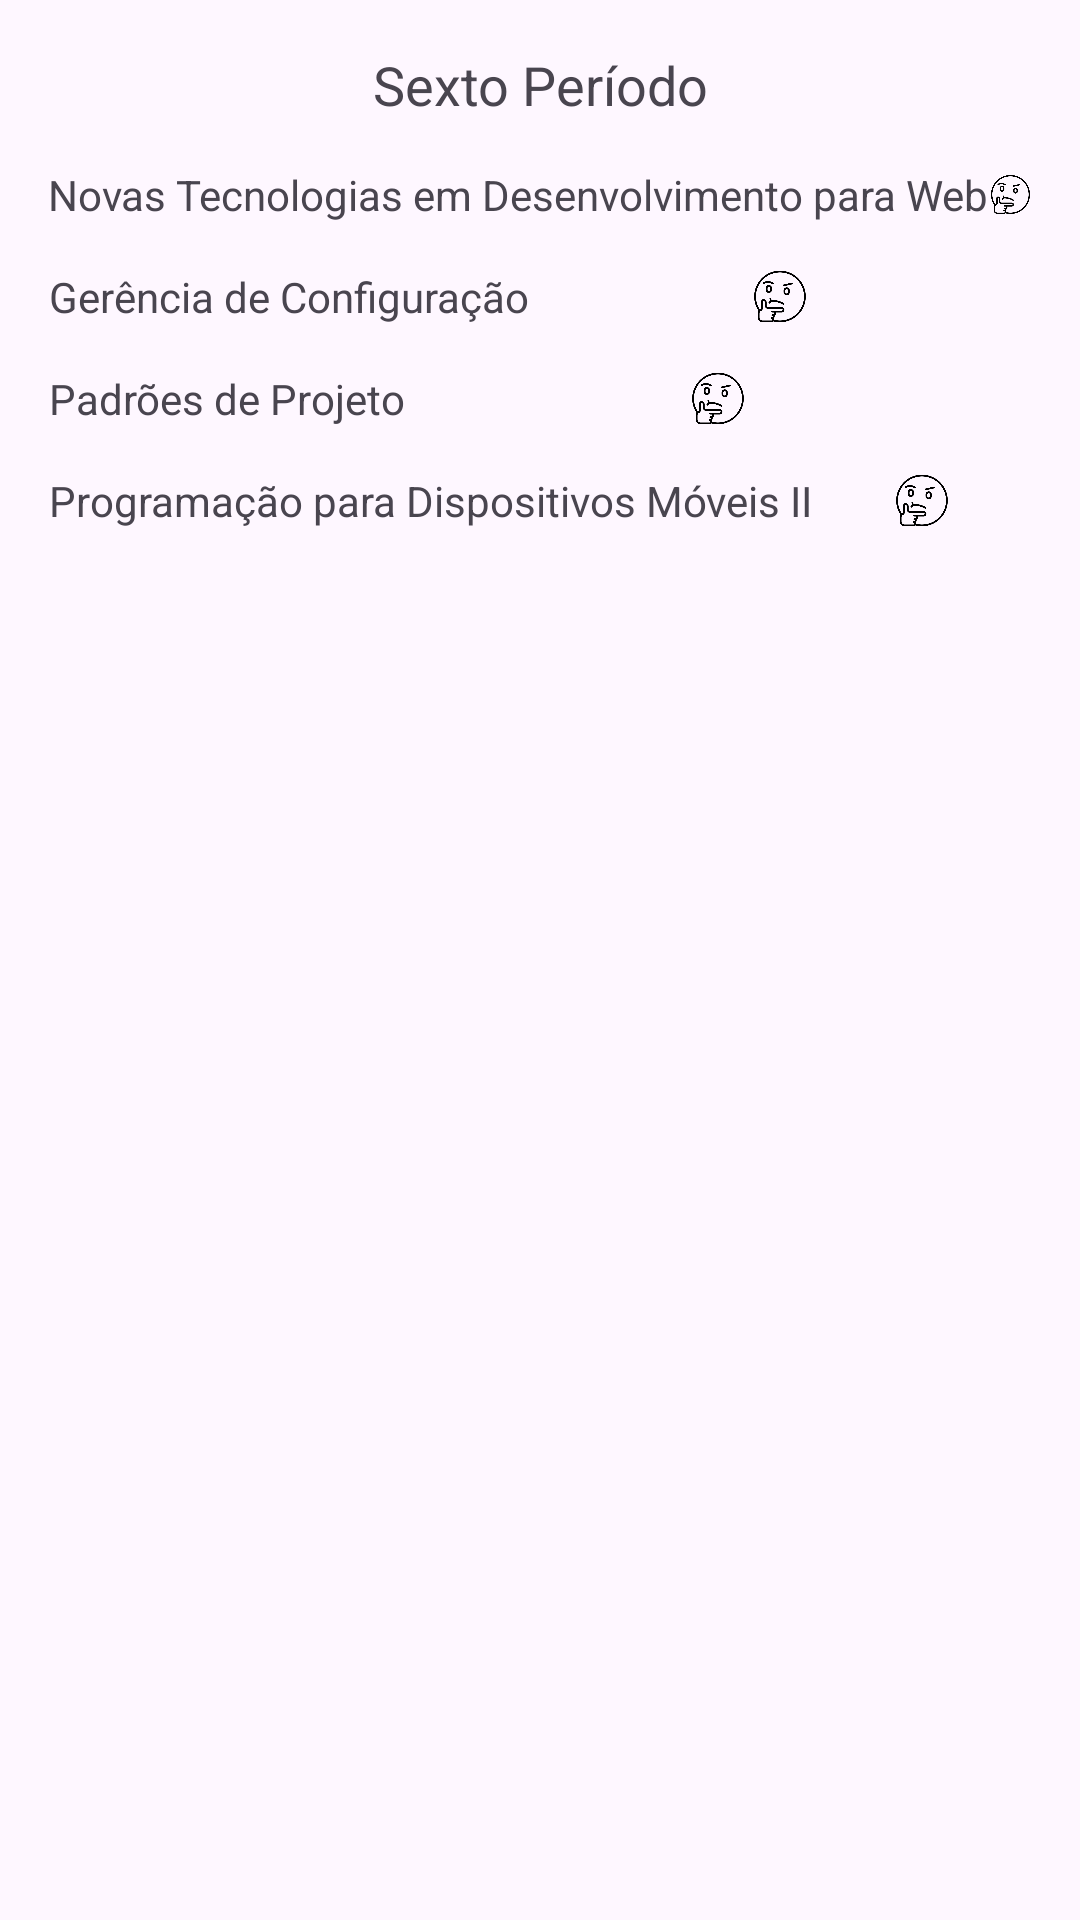

Write the Android layout XML for this screen, with the resource values it uses.
<!-- AndroidManifest.xml: application theme Theme.JoaoVitor_NavigationDrawer -->
<!-- res/layout/fragment_sexto_periodo.xml -->
<?xml version="1.0" encoding="utf-8"?>
<LinearLayout xmlns:android="http://schemas.android.com/apk/res/android"
    xmlns:tools="http://schemas.android.com/tools"
    android:layout_width="match_parent"
    android:layout_height="match_parent"
    android:orientation="vertical"
    android:padding="16dp"
    tools:context=".view.fragments.SextoPeriodoFragment">

    <TextView
        android:textAlignment="center"
        android:layout_width="match_parent"
        android:layout_height="wrap_content"
        android:text="Sexto Período"
        android:textAppearance="@style/TextAppearance.AppCompat.Medium"
        />

    <LinearLayout
            android:layout_width="match_parent"
            android:layout_marginTop="15dp"
            android:layout_height="wrap_content"
            android:orientation="horizontal">

        <TextView
                android:layout_width="wrap_content"
                android:layout_height="wrap_content"
                android:layout_gravity="center_vertical"
                android:textAlignment="center"
                android:text="Novas Tecnologias em Desenvolvimento para Web"/>

        <ImageView
                android:layout_width="match_parent"
                android:layout_height="match_parent"
                android:src="@drawable/thinking_face"/>
    </LinearLayout>

    <LinearLayout
            android:layout_width="match_parent"
            android:layout_marginTop="15dp"
            android:layout_height="wrap_content"
            android:orientation="horizontal">

        <TextView
                android:layout_width="wrap_content"
                android:layout_height="wrap_content"
                android:layout_gravity="center_vertical"
                android:textAlignment="center"
                android:text="Gerência de Configuração"/>

        <ImageView
                android:layout_width="match_parent"
                android:layout_height="match_parent"
                android:src="@drawable/thinking_face"/>
    </LinearLayout>

    <LinearLayout
            android:layout_width="match_parent"
            android:layout_marginTop="15dp"
            android:layout_height="wrap_content"
            android:orientation="horizontal">

        <TextView
                android:layout_width="wrap_content"
                android:layout_height="wrap_content"
                android:layout_gravity="center_vertical"
                android:textAlignment="center"
                android:text="Padrões de Projeto"/>

        <ImageView
                android:layout_width="match_parent"
                android:layout_height="match_parent"
                android:src="@drawable/thinking_face"/>
    </LinearLayout>



    <LinearLayout
            android:layout_width="match_parent"
            android:layout_marginTop="15dp"
            android:layout_height="wrap_content"
            android:orientation="horizontal">

        <TextView
                android:layout_width="wrap_content"
                android:layout_height="wrap_content"
                android:layout_gravity="center_vertical"
                android:textAlignment="center"
                android:text="Programação para Dispositivos Móveis II"/>

        <ImageView
                android:layout_width="match_parent"
                android:layout_height="match_parent"
                android:src="@drawable/thinking_face"/>
    </LinearLayout>


</LinearLayout>
<!-- resources referenced by this layout -->
<resources>
  <!-- drawable thinking_face: png bitmap (drawable-hdpi, 13808 bytes) -->
  <style name="Theme.JoaoVitor_NavigationDrawer" parent="Base.Theme.JoaoVitor_NavigationDrawer" />
  <style name="Base.Theme.JoaoVitor_NavigationDrawer" parent="Theme.Material3.DayNight.NoActionBar">
          
          
      </style>
</resources>
